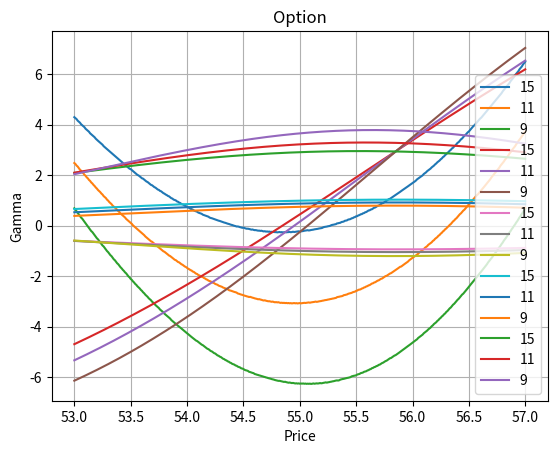

The script that saved this image:
import math
import matplotlib.pyplot as plt

global god
god = 365

global step
step = 0.01

class Calculation():

    def pdf(self, x):
        return math.exp(-x**2/2) / math.sqrt(2*math.pi)

    def cdf(self, x):
        return (1 + math.erf(x / math.sqrt(2))) / 2

    def d1(self, S, K, V, T):
        return (math.log(S / float(K)) + (V**2 / 2) * T) / (V * math.sqrt(T))

    def d2(self, S, K, V, T):
        return self.d1(S, K, V, T) - (V * math.sqrt(T))

    def theo(self, S, K, V, T, dT):
        if dT == 'C':
            return S * self.cdf(self.d1(S, K, V, T)) - K * self.cdf(self.d2(S, K, V, T))
        else:
            return K * self.cdf(-self.d2(S, K, V, T)) - S * self.cdf(-self.d1(S, K, V, T))


    def delta(self, S, K, V, T, dT):
        if dT == 'C':
            delta = self.cdf(self.d1(S, K, V, T))
        elif dT == 'P':
            delta = self.cdf(self.d1(S, K, V, T)) - 1
        else:
            delta = 1
        return delta

    def vega(self, S, K, V, T):
        vega = (S * math.sqrt(T) * self.pdf(self.d1(S, K, V, T))) / 100
        return vega

    def theta(self, S, K, V, T):
        theta = -((S * V * self.pdf(self.d1(S, K, V, T))) / (2 * math.sqrt(T))) / god
        return theta

    def gamma(self, S, K, V, T):
        gamma = self.pdf(self.d1(S, K, V, T))/(S * V * math.sqrt(T))
        return gamma


    def deltaFull(self, fPrice, params, exp):
        i = 0
        n = len(params)
        deltaFull = 0
        while i < n:
            param = params[i]
            if exp:
                param['exp'] = exp
            deltaSingle = self.delta(fPrice, param['strike'], param['vola'], param['exp'], param['dType']) * param['quant']
            deltaFull = deltaFull + deltaSingle
            i+=1
        return deltaFull

    def vegaFull(self, fPrice, params, exp):
        i = 0
        n = len(params)
        vegaFull = 0
        while i < n:
            param = params[i]
            if exp:
                param['exp'] = exp
            if param['dType'] != 'F':
                vegaSingle = self.vega(fPrice, param['strike'], param['vola'], param['exp']) * param['quant']
                vegaFull = vegaFull + vegaSingle
            i+=1
        return vegaFull

    def thetaFull(self, fPrice, params, exp):
        i = 0
        n = len(params)
        thetaFull = 0
        while i < n:
            param = params[i]
            if exp:
                param['exp'] = exp
            if param['dType'] != 'F':
                thetaSingle = self.theta(fPrice, param['strike'], param['vola'], param['exp']) * param['quant']
                thetaFull = thetaFull + thetaSingle
            i+=1
        return thetaFull
        
    def gammaFull(self, fPrice, params, exp):
        i = 0
        n = len(params)
        gammaFull = 0
        while i < n:
            param = params[i]
            if exp:
                param['exp'] = exp
            if param['dType'] != 'F':
                gammaSingle = self.gamma(fPrice, param['strike'], param['vola'], param['exp']) * param['quant']
                gammaFull = gammaFull + gammaSingle
            i+=1
        return gammaFull

    def p_l(self, fPrice, params, exp):
        i = 0
        n = len(params)
        plF = 0
        while i < n:
            param = params[i]
            if exp:
                param['exp'] = exp
            if param['dType'] == 'F':
                plS = (fPrice - param['price']) * param['quant']
            else:
                theo = round(self.theo(fPrice, param['strike'], param['vola'], param['exp'], param['dType']), 3)
                plS = (theo - param['price']) * param['quant']
            #print(param['dType'], plS)
            plF = plF + plS
            i+=1
        return plF

    def plotPL(self, bePriceS, bePriceF, params, exp):
        bePrice = []
        i = bePriceS
        while i <= bePriceF:
            bePrice.append(i)
            i+=step
        P_L = []
        for s in bePrice:
           P_L.append(self.p_l(s, params, exp))
        plt.plot(bePrice, P_L, label=int(exp*god))
        
    def plotDelta(self, bePriceS, bePriceF, params, exp):
        bePrice = []
        i = bePriceS
        while i <= bePriceF:
            bePrice.append(i)
            i+=step
        D = []
        for s in bePrice:
           D.append(self.deltaFull(s, params, exp))  
        plt.plot(bePrice, D, label=int(exp*god))
        
    def plotTheta(self, bePriceS, bePriceF, params, exp):
        bePrice = []
        i = bePriceS
        while i <= bePriceF:
            bePrice.append(i)
            i+=step
        T = []
        for s in bePrice:
           T.append(self.thetaFull(s, params, exp))
        plt.plot(bePrice, T, label=int(exp*god))
        
    def plotVega(self, bePriceS, bePriceF, params, exp):
        bePrice = []
        i = bePriceS
        while i <= bePriceF:
            bePrice.append(i)
            i+=step
        V = []
        for s in bePrice:
           V.append(self.vegaFull(s, params, exp))
        plt.plot(bePrice, V, label=int(exp*god))
        
    def plotGamma(self, bePriceS, bePriceF, params, exp):
        bePrice = []
        i = bePriceS
        while i <= bePriceF:
            bePrice.append(i)
            i+=step
        V = []
        for s in bePrice:
           V.append(self.gammaFull(s, params, exp))
        plt.plot(bePrice, V, label=int(exp*god))

    def searchDelta(self, fPrice, deep, acc, paramD, params):
        """if paramD['dType'] == 'C':
            if paramD['quant'] < 0:
                direct = 'U'
            else:
                direct = 'D'
        else:
            if paramD['quant'] < 0:
                direct = 'D'
            else:
                direct = 'U'
        if direct == 'U':
            start = fPrice
            finish = fPrice + deep
        else:
            start = fPrice - deep
            finish = fPrice"""
        matrix = []
        start = fPrice - deep
        finish = fPrice + deep
        while start <= finish:
            deltaD = round((self.delta(start, paramD['strike'], paramD['vola'], paramD['exp'], paramD['dType'])) * paramD['quant'], 4)
            deltaF = round(self.deltaFull(start, params, 0), 3)
            #print(start, '|', deltaD, '|', deltaF)
            if deltaD == -deltaF:
                if paramD['dType'] != 'F':
                    theo = round(self.theo(start, paramD['strike'], paramD['vola'], paramD['exp'], paramD['dType']), 3)
                else:
                    theo = 0
                matrix.append([round(start, 2), paramD['dType'], paramD['strike'], paramD['quant'], deltaD, deltaF , theo])
                #break
            start = start + acc
        i = 0
        n = len(matrix)
        prices = []
        while i < n:
            if prices:
                if matrix[i-1][4] != matrix[i][4]:
                    prices.append(matrix[i])
            else:
                prices.append(matrix[i])
            i = i + 1
        for j in prices:
            print(j[0], '|', j[1], '|', j[2], '|', j[3], '|', j[4], '|', j[5], '|', j[6])


calc = Calculation()

deep = 2

acc = 0.0001

exp = 15 / god

fPrice = 55

volaShift = 0/100

exp2 = 12
exp3 = 9

params = []

dType = 'F'
quant = 4
price = 55.36
strike = 0
vola = 0
params.append({'dType': dType, 'price': price, 'quant': quant, 'strike': strike, 'vola': vola, 'exp': exp})

dType = 'C'
quant = 10
price = 1.31
strike = 56
vola = 27.25/100 + volaShift
params.append({'dType': dType, 'price': price, 'quant': quant, 'strike': strike, 'vola': vola, 'exp': exp})

dType = 'P'
quant = 8
price = 1.24
strike = 56
vola = 27.25/100 + volaShift
params.append({'dType': dType, 'price': price, 'quant': quant, 'strike': strike, 'vola': vola, 'exp': exp})

dType = 'P'
quant = 5
price = 0.82
strike = 55
vola = 27.7/100 + volaShift
params.append({'dType': dType, 'price': price, 'quant': quant, 'strike': strike, 'vola': vola, 'exp': exp})

bePriceS = fPrice - deep
bePriceF = fPrice + deep

calc.plotPL(bePriceS, bePriceF, params, exp)
calc.plotPL(bePriceS, bePriceF, params, exp2/god)
calc.plotPL(bePriceS, bePriceF, params, exp3/god)
plt.ylabel("P/L")
plt.xlabel("Price")
plt.title("Option")
plt.grid(True)
plt.legend()
plt.show()

calc.plotDelta(bePriceS, bePriceF, params, exp)
calc.plotDelta(bePriceS, bePriceF, params, exp2/god)
calc.plotDelta(bePriceS, bePriceF, params, exp3/god)
plt.xlabel("Price")
plt.title("Option")
plt.grid(True)
plt.legend()
plt.ylabel("Delta")
plt.show()

calc.plotTheta(bePriceS, bePriceF, params, exp)
calc.plotTheta(bePriceS, bePriceF, params, exp2/god)
calc.plotTheta(bePriceS, bePriceF, params, exp3/god)
plt.xlabel("Price")
plt.title("Option")
plt.grid(True)
plt.legend()
plt.ylabel("Theta")
plt.show()

calc.plotVega(bePriceS, bePriceF, params, exp)
calc.plotVega(bePriceS, bePriceF, params, exp2/god)
calc.plotVega(bePriceS, bePriceF, params, exp3/god)
plt.xlabel("Price")
plt.title("Option")
plt.grid(True)
plt.legend()
plt.ylabel("Vega")
plt.show()

calc.plotGamma(bePriceS, bePriceF, params, exp)
calc.plotGamma(bePriceS, bePriceF, params, exp2/god)
calc.plotGamma(bePriceS, bePriceF, params, exp3/god)
plt.xlabel("Price")
plt.title("Option")
plt.grid(True)
plt.legend()
plt.ylabel("Gamma")
plt.show()


print('D:\t', round(calc.deltaFull(fPrice, params, exp), 2))

print('V:\t', round(calc.vegaFull(fPrice, params, exp), 2))

print('T:\t', round(calc.thetaFull(fPrice, params, exp), 2))

print('G:\t', round(calc.gammaFull(fPrice, params, exp), 2))

print('P/L:\t', calc.p_l(fPrice, params, exp))

#Donee

dType = 'F'
strike = 0
price = 0
quant = -1
vola = 0
paramD_1 = {'dType': dType, 'price': price, 'quant': quant, 'strike': strike, 'vola': vola, 'exp': exp}

dType = 'F'
strike = 0
price = 0
quant = 1
vola = 0
paramD1 = {'dType': dType, 'price': price, 'quant': quant, 'strike': strike, 'vola': vola, 'exp': exp}

dType = 'F'
strike = 0
price = 0
quant = -2
vola = 0
paramD_2 = {'dType': dType, 'price': price, 'quant': quant, 'strike': strike, 'vola': vola, 'exp': exp}

dType = 'F'
strike = 0
price = 0
quant = 2
vola = 0
paramD2 = {'dType': dType, 'price': price, 'quant': quant, 'strike': strike, 'vola': vola, 'exp': exp}

dType = 'F'
strike = 0
price = 0
quant = -3
vola = 0
paramD_3 = {'dType': dType, 'price': price, 'quant': quant, 'strike': strike, 'vola': vola, 'exp': exp}

dType = 'F'
strike = 0
price = 0
quant = 3
vola = 0
paramD3 = {'dType': dType, 'price': price, 'quant': quant, 'strike': strike, 'vola': vola, 'exp': exp}




'''calc.searchDelta(fPrice, deep, acc, paramD1, params)
calc.searchDelta(fPrice, deep, acc, paramD_1, params)
calc.searchDelta(fPrice, deep, acc, paramD2, params)
calc.searchDelta(fPrice, deep, acc, paramD_2, params)
calc.searchDelta(fPrice, deep, acc, paramD3, params)
calc.searchDelta(fPrice, deep, acc, paramD_3, params)

S = 54
K = 53
V = 0.35
T = 3
dT = "P"'''

#print('One: ', round(calc.theo(S, K, V, T/god, dT), 2))